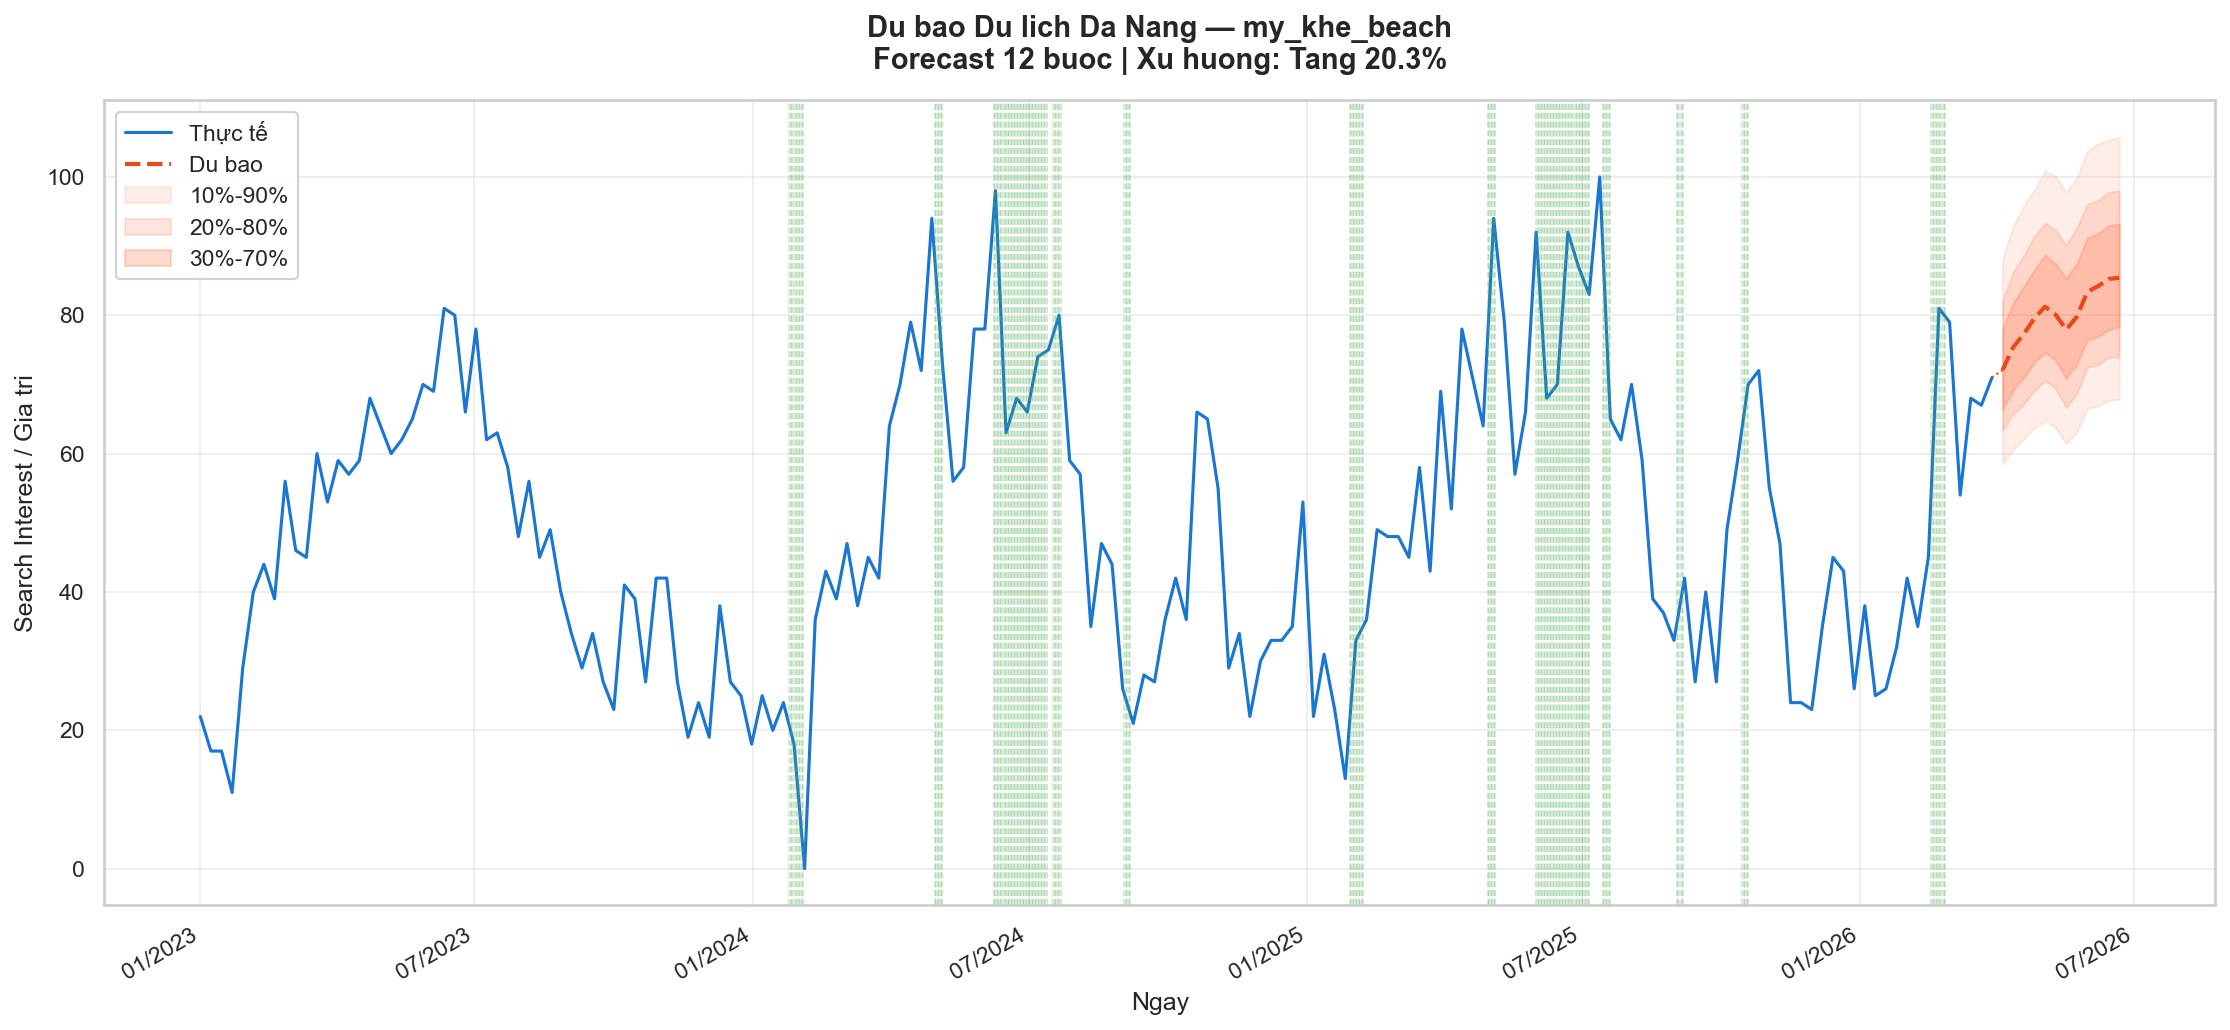

The table this chart was drawn from, first rows:
step, point, lower_10, upper_90
1, 72.09, 58.53, 88.16
2, 75.37, 60.62, 92.9
3, 77.28, 62.1, 95.8
4, 79.55, 63.71, 98.17
5, 81.23, 64.82, 100.9
6, 80.09, 63.73, 100.1
7, 77.92, 61.38, 97.75
8, 79.77, 63.1, 99.84
9, 83.39, 66.51, 103.8
10, 84.19, 66.8, 104.8
11, 85.24, 67.69, 105.4
12, 85.4, 67.86, 105.8
